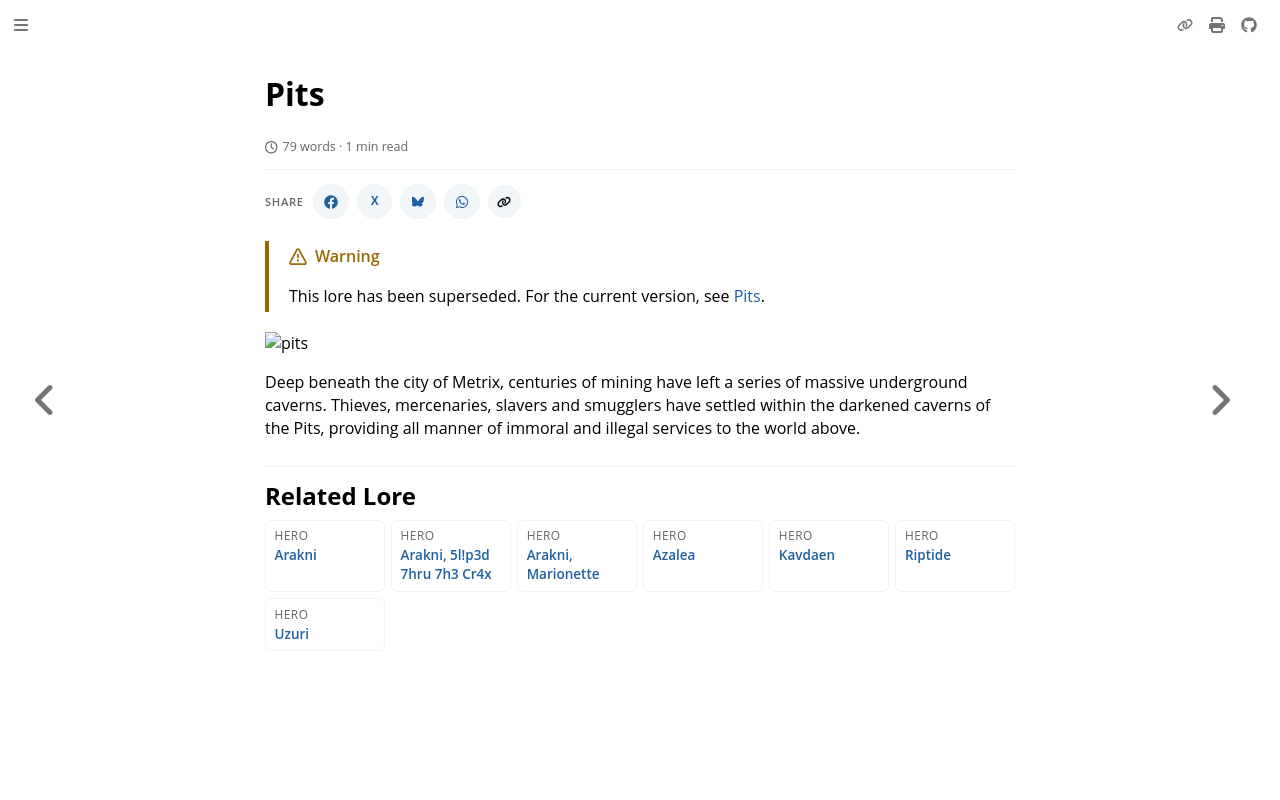

repository: nathaneastwood/fablore · page: archive/world-of-rathe/pits/pits.html · generator: mdbook

# Pits

![pits](https://d2hl7maqck52px.cloudfront.net/world-of-rathe/pits/pits.webp)

Deep beneath the city of Metrix, centuries of mining have left a series of massive underground caverns. Thieves, mercenaries, slavers and smugglers have settled within the darkened caverns of the Pits, providing all manner of immoral and illegal services to the world above.
